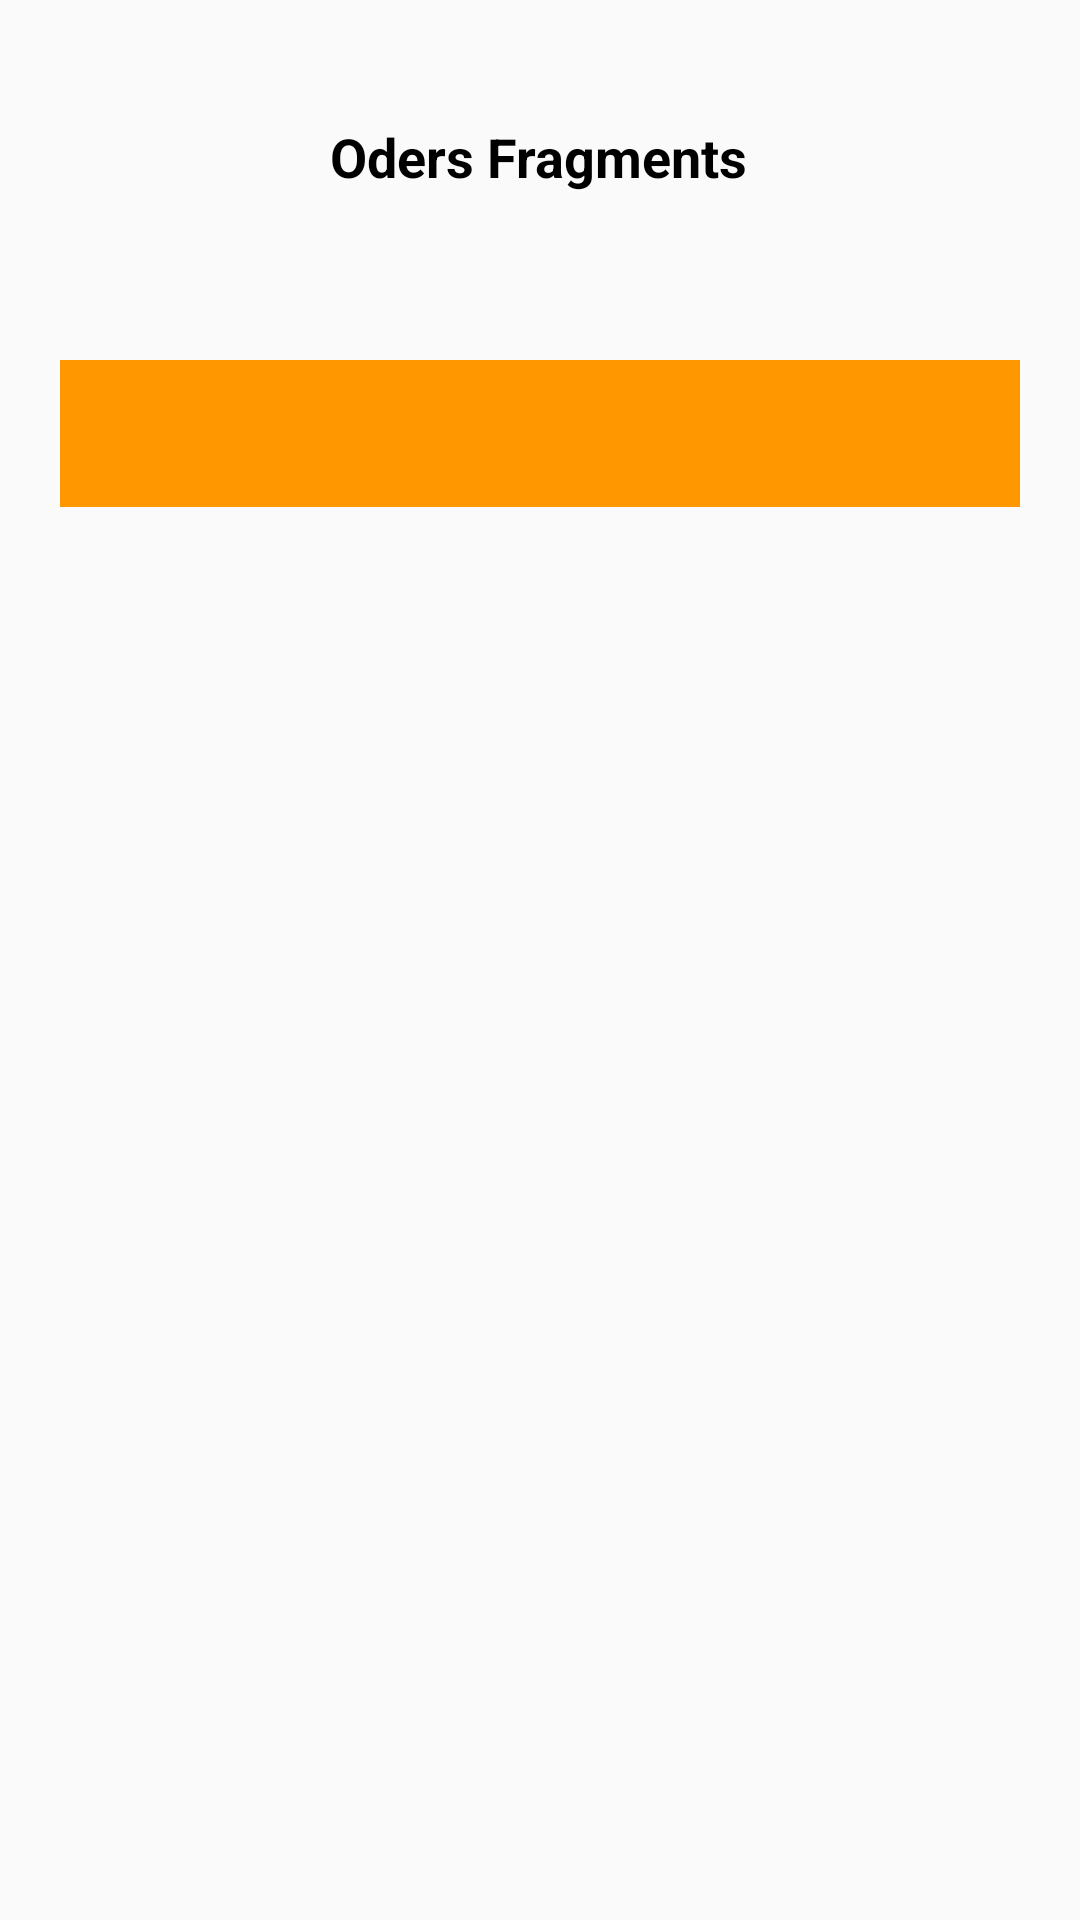

Reconstruct the res/layout file that produces this screen, plus the resources it refers to.
<!-- AndroidManifest.xml: application theme Theme.BooknDineApplication -->
<!-- res/layout/fragment_ordersfragment.xml -->
<?xml version="1.0" encoding="utf-8"?>
<FrameLayout xmlns:android="http://schemas.android.com/apk/res/android"
    xmlns:app="http://schemas.android.com/apk/res-auto"
    xmlns:tools="http://schemas.android.com/tools"
    android:layout_width="match_parent"
    android:layout_height="match_parent"
    tools:context=".fragments.Ordersfragment">

<androidx.constraintlayout.widget.ConstraintLayout
    android:layout_width="match_parent"
    android:layout_height="match_parent">

    <ImageView
        android:id="@+id/restaurantIV"
        android:layout_width="60dp"
        android:layout_height="60dp"
        android:scaleType="centerCrop"
        android:layout_marginStart="30dp"
        android:layout_marginTop="40dp"
        app:layout_constraintStart_toStartOf="parent"
        app:layout_constraintTop_toTopOf="parent"/>

    <TextView
        android:id="@+id/restaurantNameTV"
        android:layout_width="wrap_content"
        android:layout_marginStart="20dp"
        android:textStyle="bold"
        android:text="Oders Fragments"
        android:textColor="@color/black"
        android:textSize="18sp"
        android:layout_height="wrap_content"
        app:layout_constraintStart_toEndOf="@+id/restaurantIV"
        app:layout_constraintTop_toTopOf="@+id/restaurantIV">

    </TextView>

    <TextView
        android:id="@+id/restaurantLocationTV"
        android:layout_width="wrap_content"
        android:layout_height="wrap_content"
        android:layout_marginBottom="7dp"
        android:textColor="@color/black"
        android:textSize="14sp"
        android:layout_marginStart="20dp"
        app:layout_constraintBottom_toBottomOf="@+id/restaurantIV"
        app:layout_constraintStart_toEndOf="@+id/restaurantIV"/>

    <TextView
        android:layout_width="match_parent"
        android:layout_height="wrap_content"
        android:background="@color/orange"
        android:padding="15dp"
        android:id="@+id/numberOfTablesBookedTV"
        android:layout_marginHorizontal="20dp"
        android:layout_marginTop="20dp"
        app:layout_constraintEnd_toEndOf="parent"
        app:layout_constraintStart_toStartOf="parent"
        app:layout_constraintTop_toBottomOf="@+id/restaurantIV" />

    <androidx.recyclerview.widget.RecyclerView
        android:layout_width="match_parent"
        android:id="@+id/orderListRV"
        android:layout_height="0dp"
        android:layout_marginVertical="5dp"
        app:layout_constraintBottom_toBottomOf="parent"
        app:layout_constraintEnd_toEndOf="parent"
        app:layout_constraintStart_toStartOf="parent"
        app:layout_constraintTop_toBottomOf="@+id/numberOfTablesBookedTV">

    </androidx.recyclerview.widget.RecyclerView>
</androidx.constraintlayout.widget.ConstraintLayout>
</FrameLayout>
<!-- resources referenced by this layout -->
<resources>
  <color name="black">#FF000000</color>
  <color name="orange">#FF9800</color>
  <style name="Theme.BooknDineApplication" parent="Base.Theme.BooknDineApplication" />
  <style name="Base.Theme.BooknDineApplication" parent="Theme.AppCompat.Light.NoActionBar">
          
  
      </style>
</resources>
